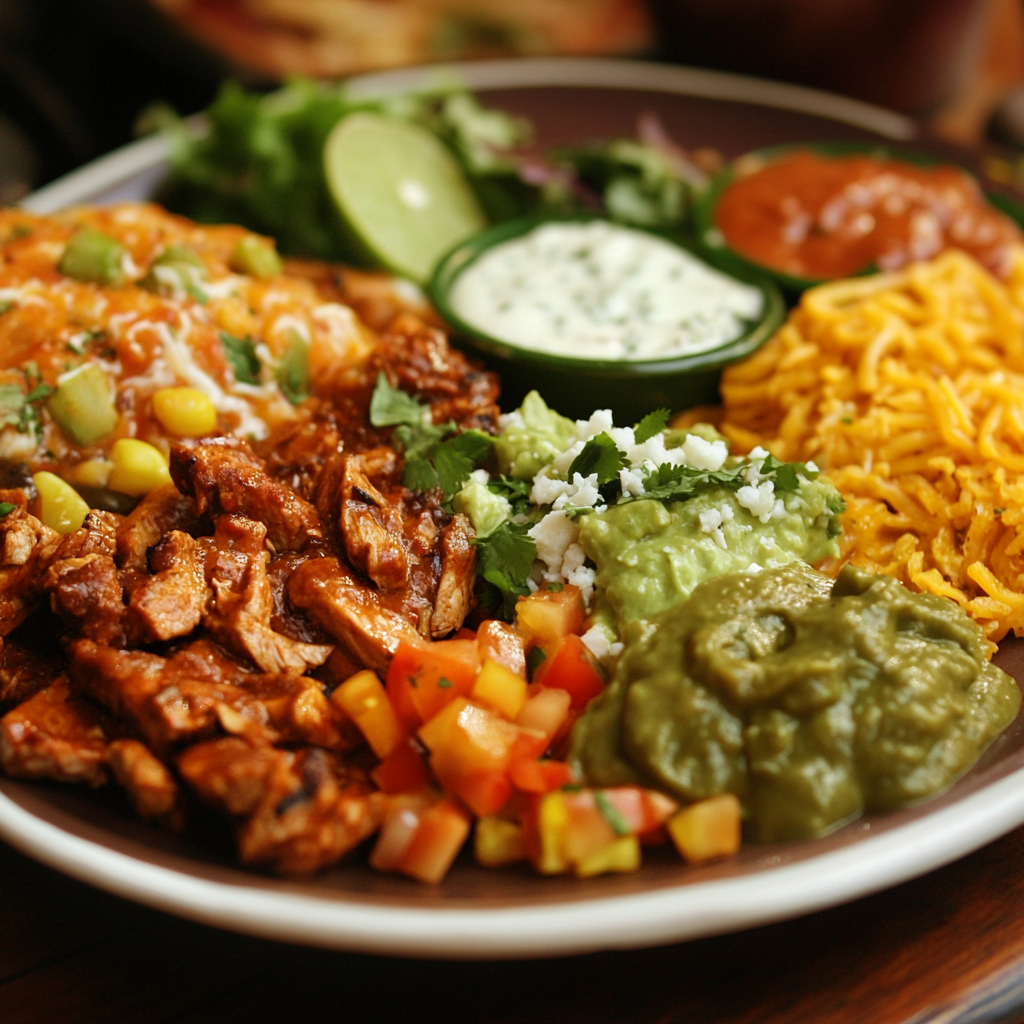
Generation parameters embedded in this image by Midjourney (PNG 'Description' text chunk):
A plate of Mexican food --v 6.1 Job ID: 469c95c6-6fe9-424d-9405-6b5365e32577